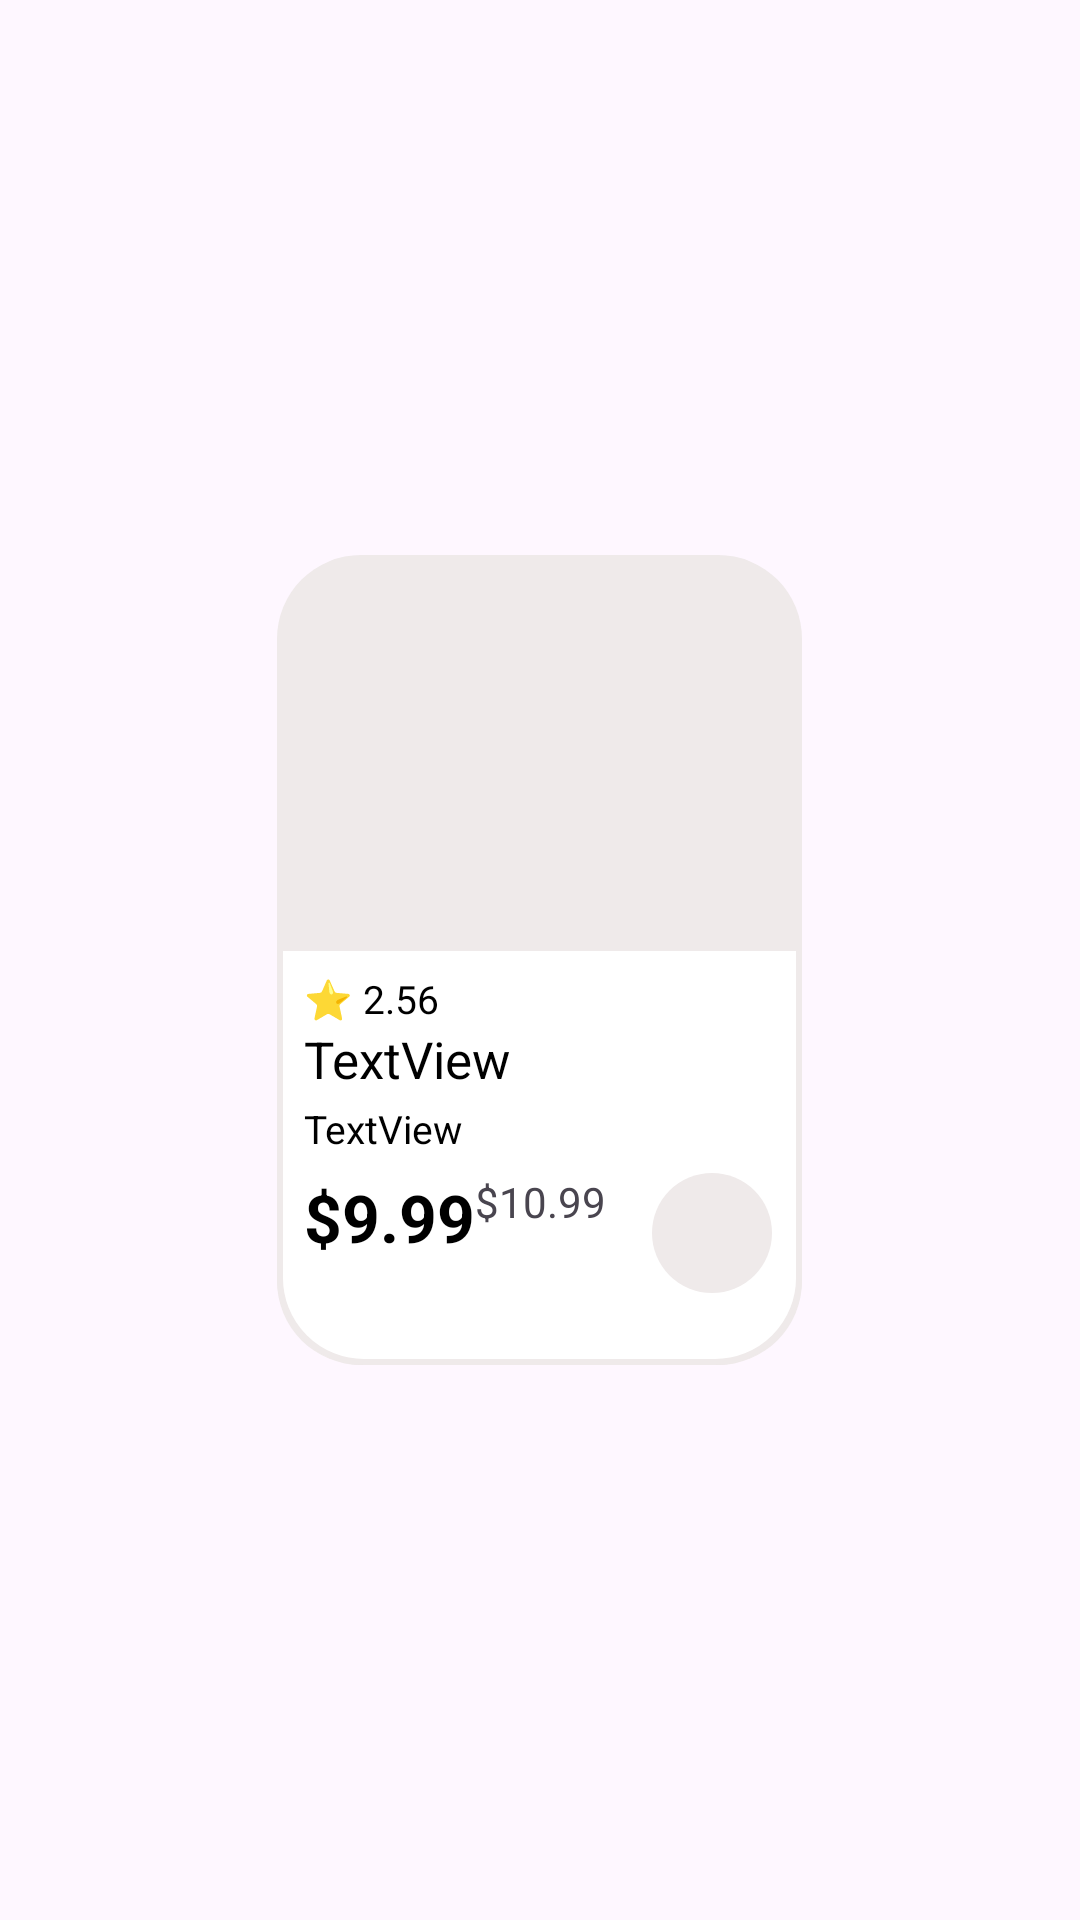

Android layout source for this screen:
<!-- AndroidManifest.xml: application theme Theme._2581 -->
<!-- res/layout/proxml.xml -->
<?xml version="1.0" encoding="utf-8"?>
<LinearLayout xmlns:android="http://schemas.android.com/apk/res/android"
    xmlns:app="http://schemas.android.com/apk/res-auto"
    android:layout_width="match_parent"
    android:layout_height="match_parent"
    android:gravity="center"
    android:orientation="vertical">

    <RelativeLayout
        android:id="@+id/maneline"
        android:layout_width="175dp"
        android:layout_height="270dp"
        android:layout_margin="5dp"
        android:clickable="true"
        android:foreground="?attr/selectableItemBackground"
        android:background="@drawable/pdshape">
        <ImageView
            android:id="@+id/imageView"
            android:layout_width="wrap_content"
            android:layout_height="130dp"
            app:srcCompat="@drawable/dd" />

        <RelativeLayout
            android:layout_width="match_parent"
            android:layout_height="match_parent"
            android:layout_below="@id/imageView"
            android:background="@drawable/pdtxshape"
            android:paddingTop="9dp"
            android:paddingStart="9dp"
            >

            <TextView
                android:id="@+id/star"
                android:layout_width="60dp"
                android:layout_height="wrap_content"
                android:textSize="13dp"
                android:textColor="@color/black"
                android:text="⭐ 2.56"
                />

            <TextView
                android:id="@+id/title"
                android:layout_width="match_parent"
                android:layout_height="wrap_content"
                android:textColor="@color/black"
                android:maxLines="1"
                android:ellipsize="end"
                android:textSize="17dp"
                android:layout_marginBottom="3dp"
                android:layout_below="@id/star"
                android:text="TextView" />

            <TextView
                android:id="@+id/des"
                android:layout_width="match_parent"
                android:layout_height="wrap_content"
                android:maxLines="2"
                android:textColor="@color/black"
                android:layout_marginBottom="6dp"
                android:ellipsize="end"
                android:textSize="13dp"
                android:layout_below="@id/title"
                android:text="TextView" />

            <TextView
                android:id="@+id/price"
                android:layout_width="wrap_content"
                android:layout_height="wrap_content"
                android:textSize="22dp"
                android:textColor="@color/black"
                android:layout_below="@id/des"
                android:textStyle="bold"
                android:text="$9.99" />

            <TextView
                android:id="@+id/noprice"
                android:layout_width="50dp"
                android:layout_height="wrap_content"
                android:text="$10.99"
                android:textSize="14dp"
                android:layout_below="@id/des"
                android:layout_toRightOf="@id/price"/>

            <LinearLayout
                android:layout_width="40dp"
                android:layout_height="40dp"
                android:layout_below="@id/des"
                android:gravity="center"
                android:layout_marginEnd="10dp"

                android:layout_alignParentEnd="true"
                android:background="@drawable/pdshape"
                android:orientation="vertical">

                <ImageView
                    android:layout_width="wrap_content"
                    android:layout_height="wrap_content"
                    android:src="@drawable/cart"
                    android:padding="10dp"/>

            </LinearLayout>

            <TextView
                android:id="@+id/stock"
                android:layout_width="60dp"
                android:layout_height="wrap_content"
                android:textSize="13dp"
                android:layout_alignParentEnd="true"
                android:layout_marginEnd="10dp"
                android:textColor="@color/black"
                android:text=""
                />






        </RelativeLayout>

    </RelativeLayout>

</LinearLayout>
<!-- resources referenced by this layout -->
<resources>
  <!-- drawable pdshape (drawable) -->
  <?xml version="1.0" encoding="utf-8"?>
  <shape xmlns:android="http://schemas.android.com/apk/res/android"
  
      android:shape="rectangle"
  
      >
  
      <solid android:color="#EFEAEA"/>
      <corners android:radius="28dp"/>
  
  
  </shape>
  <!-- drawable pdtxshape (drawable) -->
  <?xml version="1.0" encoding="utf-8"?>
  <shape xmlns:android="http://schemas.android.com/apk/res/android"
  
      android:shape="rectangle"
  
      >
  
      <solid android:color="#FFFFFF"/>
      <corners android:bottomLeftRadius="28dp"
          android:bottomRightRadius="28dp"/>
  
      <stroke android:color="#EFEAEA"
          android:width="2dp"/>
  
  
  </shape>
  <style name="Theme._2581" parent="Base.Theme._2581" />
  <style name="Base.Theme._2581" parent="Theme.Material3.DayNight.NoActionBar">
          
          
      </style>
  <!-- not gathered from this repository: default colours our renderer supplied (Android Studio template values) -->
  <color name="black">#FF000000</color>
</resources>
